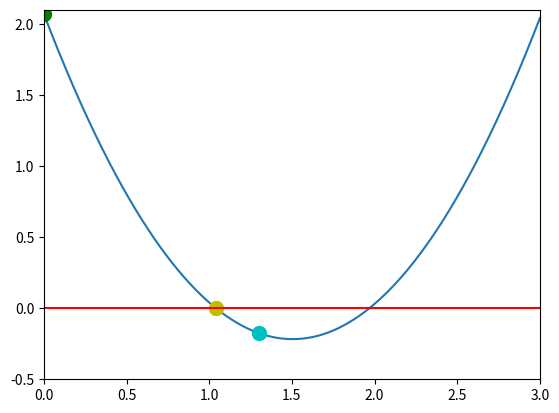

Reproduce this figure in Python.
#learned from lecture notes

%matplotlib inline
import numpy as np
import matplotlib.pyplot as plt


def function_for_roots(x):
    a = 1.01
    b = -3.04
    c = 2.07
    
    return a*x**2 + b*x + c



def check_initial_values(f, x_min, x_max, tol):
    
    y_min = f(x_min)
    y_max = f(x_max)
    
    if (y_min*y_max >= 0.0):
        print ("No zero crossing found in this range = ", x_min, x_max)
        s = "f(%f) = %f, f(%f) = %f" % (x_min, y_min, x_max, y_max)
        print(s)
        return 0
    
    if (np.fabs(y_max)<tol):
        return 2
    
    return 3



def bisection_root_finding(f, x_min_start, x_max_start, tol):
    
    x_min = x_min_start
    x_max = x_max_start
    x_mid = 0.0
    
    y_min = f(x_min)
    y_max = f(x_max)
    y_mid = 0.0
    
    imax = 1000
    i = 0
    
    flag = check_initial_values(f, x_min, x_max, tol)
    if(flag==0):
        print ("Error in bisection_root_finding().")
        raise ValueError('Initial values invalid', x_min, x_max)
    elif(flag==1):
        return x_min
    elif(flag==2):
        return x_max
    
    flag = 1
    while(flag):
        x_mid = 0.5*(x_min+x_max)
        y_mid = f(x_mid)
        
        if(np.fabs(y_mid)<tol):
            flag = 0
        else:
            if(f(x_min) * f(x_mid) > 0):
                x_min = x_mid
            else:
                x_max = x_mid
        
        print(x_min, f(x_min), x_max, f(x_max))
        
        i += 1
        
        if (i >= imax):
            print ("Exceeded max number of iterations = ", i)
            s = "Min bracket f(%f) = %f" % (x_min, f(x_min))
            print(s)
            s = "Min bracket f(%f) = %f" % (x_max, f(x_max))
            print(s)
            s = "Min bracket f(%f) = %f" % (x_mid, f(x_mid))
            print(s)
            raise StopIteration ("Stopping iterations after ", i)
            
    return x_mid
    
    
    
    
    
    
    
    
    

x_min = 0.0
x_max = 1.3
tolerance = 1.0e-6

print(x_min, function_for_roots(x_min))
print(x_max, function_for_roots(x_max))

x_root = bisection_root_finding(function_for_roots, x_min, x_max, tolerance)
y_root = function_for_roots(x_root)

s = "Root found with y(%f) = %f" % (x_root, y_root)
print(s)

#having initial guesses of 0,0 and 1.3, it took my method 21 iterations to find the root

x = np.linspace(0.0, 3.0, 1000)
y = function_for_roots(x)

plt.plot(x,y)
plt.xlim(0,3)
plt.ylim(-0.5, 2.1)

plt.plot(x_min, function_for_roots(x_min), marker = "o", markersize = 10, color = 'g', )
plt.plot(x_max, function_for_roots(x_max), marker = "o", markersize = 10, color = 'c')
plt.plot(x_root, function_for_roots(x_root), marker = "o", markersize = 10, color = 'y')
plt.axhline(y=0.0, color='r', linestyle='-')

